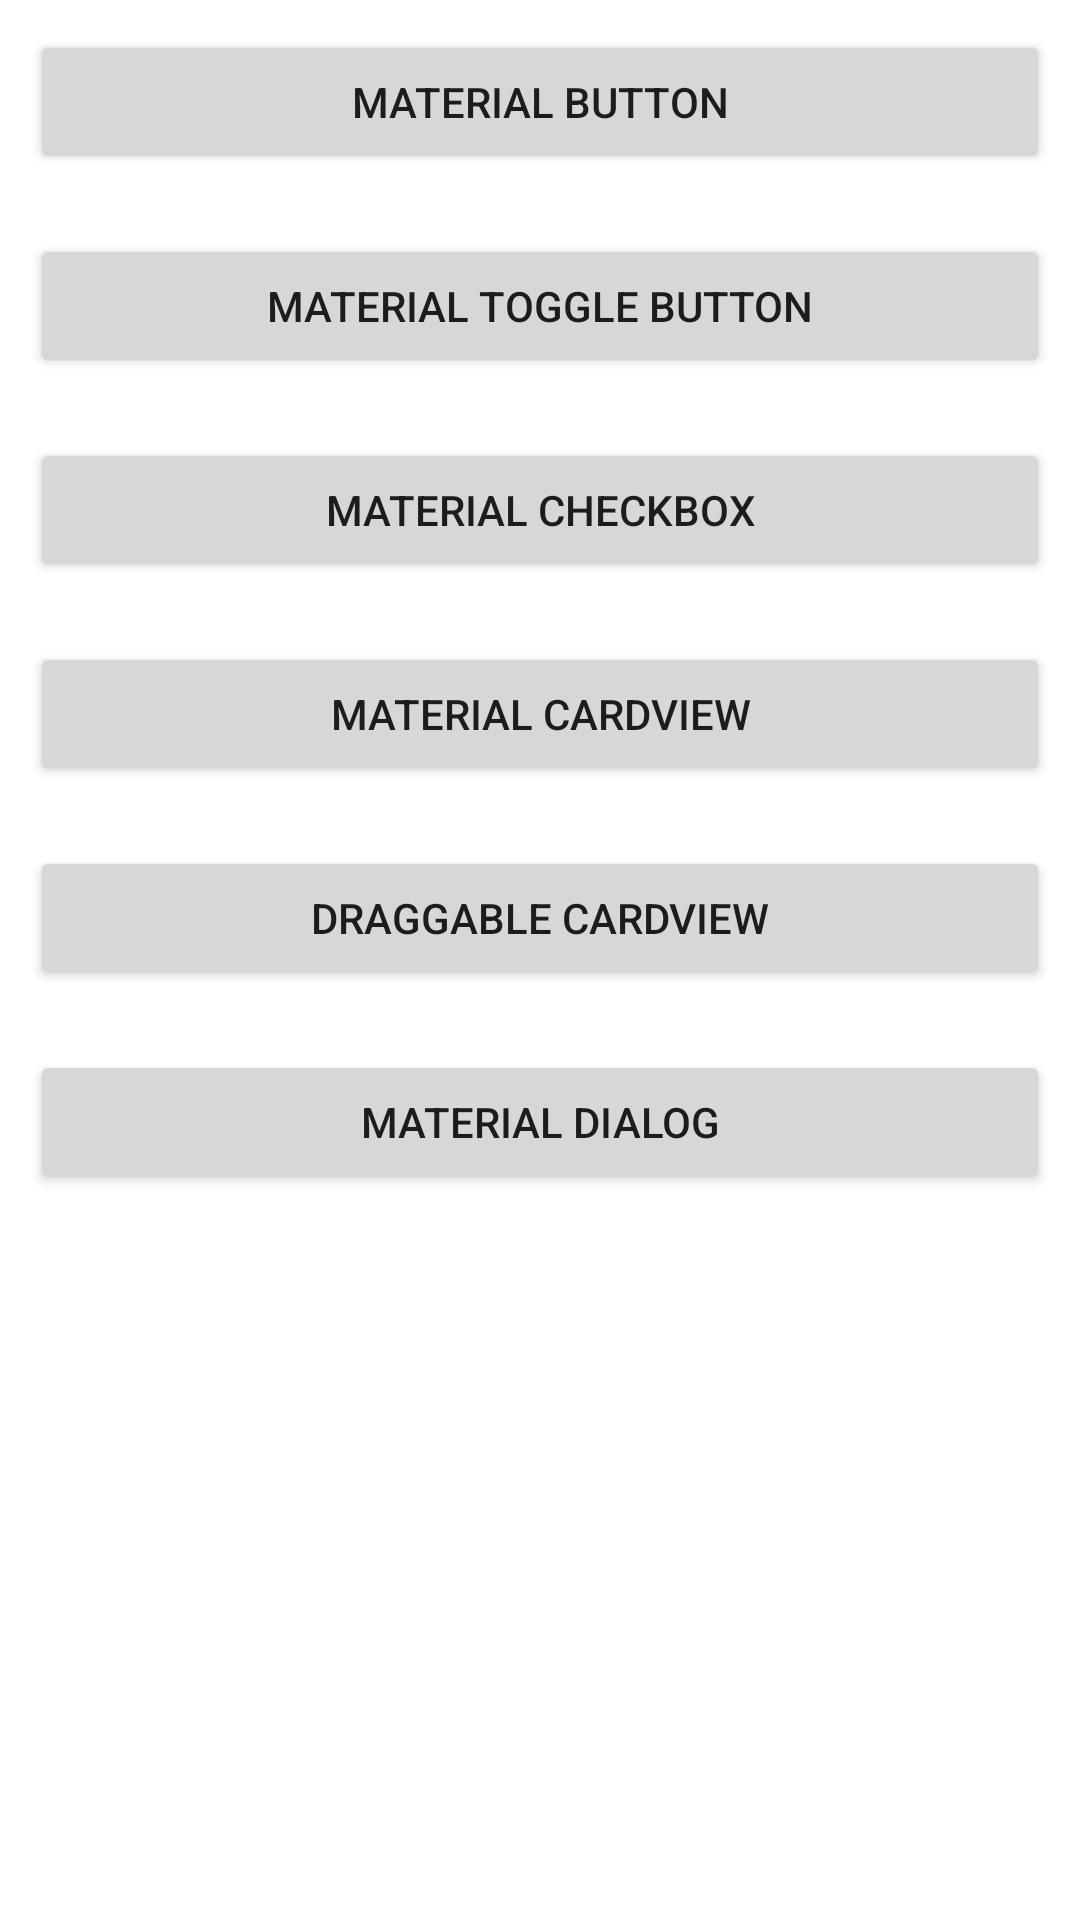

This screen was rendered from an Android layout file. Write that file and the resources it references.
<!-- AndroidManifest.xml: application theme Theme.MDCComponents -->
<!-- res/layout/activity_main.xml -->
<?xml version="1.0" encoding="utf-8"?>
<androidx.constraintlayout.widget.ConstraintLayout
    xmlns:android="http://schemas.android.com/apk/res/android"
    xmlns:app="http://schemas.android.com/apk/res-auto"
    xmlns:tools="http://schemas.android.com/tools"
    android:layout_width="match_parent"
    android:layout_height="match_parent"
    tools:context=".MainActivity">

    <ScrollView
        android:layout_width="match_parent"
        android:layout_height="match_parent">
        <LinearLayout
            android:layout_width="match_parent"
            android:layout_height="wrap_content"
            android:orientation="vertical">

            <Button
                android:id="@+id/btn_material_button"
                android:layout_width="match_parent"
                android:layout_height="wrap_content"
                android:text="Material Button"
                android:onClick="onClickMethod"
                android:layout_margin="10dp"
                app:layout_constraintBottom_toBottomOf="parent"
                app:layout_constraintLeft_toLeftOf="parent"
                app:layout_constraintRight_toRightOf="parent"
                app:layout_constraintTop_toTopOf="parent" />

            <Button
                android:id="@+id/btn_toggle_button"
                android:layout_width="match_parent"
                android:layout_height="wrap_content"
                android:text="Material Toggle Button"
                android:onClick="onClickMethod"
                android:layout_margin="10dp"
                app:layout_constraintBottom_toBottomOf="parent"
                app:layout_constraintLeft_toLeftOf="parent"
                app:layout_constraintRight_toRightOf="parent"
                app:layout_constraintTop_toTopOf="parent" />

            <Button
                android:id="@+id/btn_checkbox"
                android:layout_width="match_parent"
                android:layout_height="wrap_content"
                android:text="Material Checkbox"
                android:onClick="onClickMethod"
                android:layout_margin="10dp"
                app:layout_constraintBottom_toBottomOf="parent"
                app:layout_constraintLeft_toLeftOf="parent"
                app:layout_constraintRight_toRightOf="parent"
                app:layout_constraintTop_toTopOf="parent" />

            <Button
                android:id="@+id/btn_cardview"
                android:layout_width="match_parent"
                android:layout_height="wrap_content"
                android:text="Material CardView"
                android:onClick="onClickMethod"
                android:layout_margin="10dp"
                app:layout_constraintBottom_toBottomOf="parent"
                app:layout_constraintLeft_toLeftOf="parent"
                app:layout_constraintRight_toRightOf="parent"
                app:layout_constraintTop_toTopOf="parent" />

            <Button
                android:id="@+id/btn_draggable_cardview"
                android:layout_width="match_parent"
                android:layout_height="wrap_content"
                android:text="Draggable CardView"
                android:onClick="onClickMethod"
                android:layout_margin="10dp"
                app:layout_constraintBottom_toBottomOf="parent"
                app:layout_constraintLeft_toLeftOf="parent"
                app:layout_constraintRight_toRightOf="parent"
                app:layout_constraintTop_toTopOf="parent" />

            <Button
                android:id="@+id/btn_dialog"
                android:layout_width="match_parent"
                android:layout_height="wrap_content"
                android:text="Material Dialog"
                android:onClick="onClickMethod"
                android:layout_margin="10dp"
                app:layout_constraintBottom_toBottomOf="parent"
                app:layout_constraintLeft_toLeftOf="parent"
                app:layout_constraintRight_toRightOf="parent"
                app:layout_constraintTop_toTopOf="parent" />

        </LinearLayout>
    </ScrollView>


</androidx.constraintlayout.widget.ConstraintLayout>
<!-- resources referenced by this layout -->
<resources>
  <style name="Theme.MDCComponents" parent="Theme.MaterialComponents.DayNight.DarkActionBar">
          
          <item name="colorPrimary">@color/purple_500</item>
          <item name="colorPrimaryVariant">@color/purple_700</item>
          <item name="colorOnPrimary">@color/white</item>
          
          <item name="colorSecondary">@color/teal_200</item>
          <item name="colorSecondaryVariant">@color/teal_700</item>
          <item name="colorOnSecondary">@color/black</item>
          
          <item name="android:statusBarColor" tools:targetApi="l">?attr/colorPrimaryVariant</item>
          
      </style>
  <!-- not gathered from this repository: default colours our renderer supplied (Android Studio template values) -->
  <color name="purple_500">#FF6200EE</color>
  <color name="purple_700">#FF3700B3</color>
  <color name="teal_200">#FF03DAC5</color>
  <color name="teal_700">#FF018786</color>
  <color name="black">#FF000000</color>
  <color name="white">#FFFFFFFF</color>
</resources>
